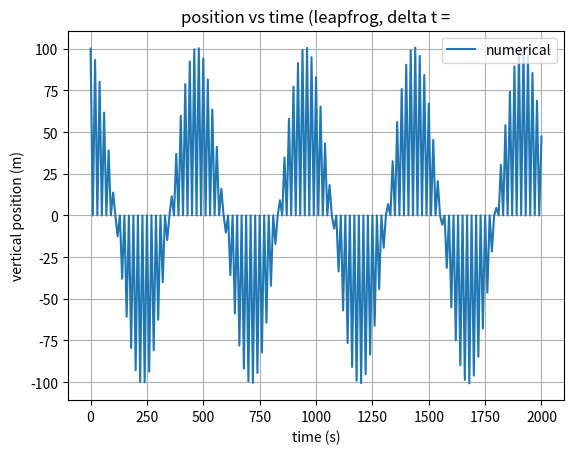

The script that saved this image:
import numpy as np
import matplotlib.pyplot as plt

#constants and parameters

g = 9.81 #m/s
theta = 290 #K
dtheta = 0.005 #K/m
z_0 = 100 #m
w_0 = 0 
T_tot = 2000 #seconds

N = np.sqrt((g / theta) * dtheta)

def leapfroggy(delta_t):
    nt = int(T_tot / delta_t) #error here idk ill come back (int)

    #figure out arrays
    time = np.linspace(0, T_tot, nt + 1)
    zp = np.zeros(nt + 1)
    z_exact = np.zeros(nt + 1)
    w = np.zeros(nt + 1)
    errors = np.zeros(nt + 1)

    #initial conditions
    w[0] = w_0
    zp[0] = z_0
    z_exact[0] = z_0 * np.cos(N * time[0])
    errors[0] = abs(z_exact[0] - zp[0])

    zp[1] = zp[0] + delta_t * w[0]
    w[1] = w[0] + (delta_t * -N**2 * zp[0])

    for t in range(nt): #an idea of sorts
        zp[t + 1] = zp[t - 1] + 2 * delta_t * w[t]  
        w[t + 1] = w[t - 1] + 2 * (delta_t * -N**2 * zp[t])
        z_exact[t + 1] = z_0 * np.cos(N * time[t + 1])
        errors[t + 1] = abs(z_exact[t + 1] - zp[t + 1])
        
    return time, zp, z_exact, w, errors

time, zp, z_exact, w, errors = leapfroggy(10)

print(zp)

plt.figure(1)
plt.plot(time, zp, label='numerical')
plt.xlabel('time (s)')
plt.ylabel('vertical position (m)')
plt.legend()
plt.title('position vs time (leapfrog, delta t =')
plt.grid(True)
plt.show()
# save